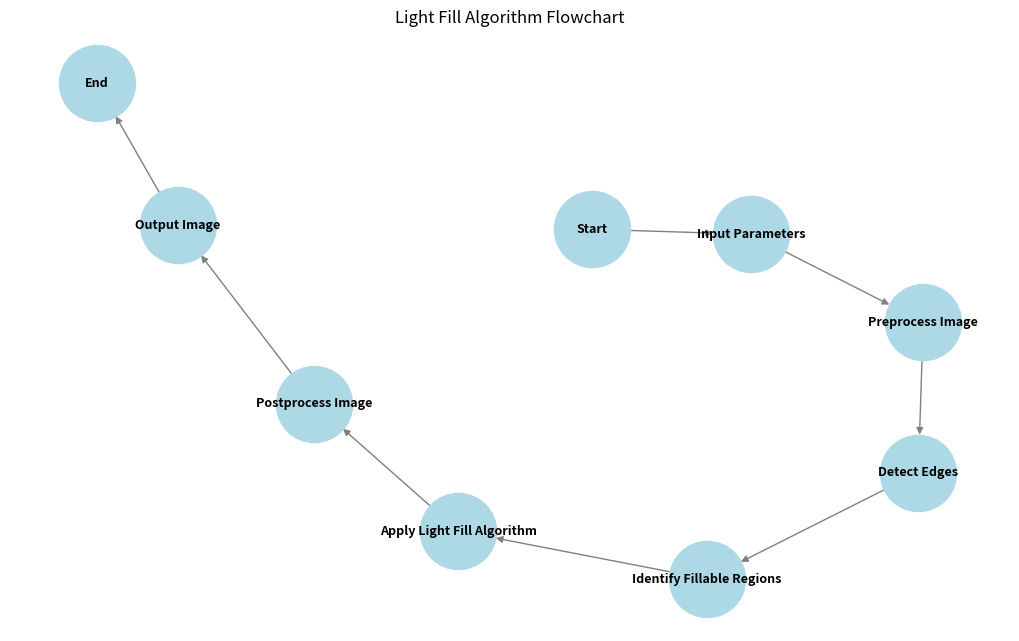

Here is the Python script that generated this plot:
import matplotlib.pyplot as plt
import networkx as nx

def create_light_fill_flowchart():
    # Create a directed graph
    G = nx.DiGraph()

    # Define nodes and edges
    nodes = {
        "start": "Start",
        "input": "Input Parameters",
        "preprocess": "Preprocess Image",
        "detect_edges": "Detect Edges",
        "identify_regions": "Identify Fillable Regions",
        "apply_fill": "Apply Light Fill Algorithm",
        "postprocess": "Postprocess Image",
        "output": "Output Image",
        "end": "End"
    }

    edges = [
        ("start", "input"),
        ("input", "preprocess"),
        ("preprocess", "detect_edges"),
        ("detect_edges", "identify_regions"),
        ("identify_regions", "apply_fill"),
        ("apply_fill", "postprocess"),
        ("postprocess", "output"),
        ("output", "end")
    ]

    # Add nodes and edges to the graph
    for key, label in nodes.items():
        G.add_node(key, label=label)
    G.add_edges_from(edges)

    # Draw the flowchart
    pos = nx.spring_layout(G, seed=42)  # Layout for positioning nodes
    labels = nx.get_node_attributes(G, 'label')

    plt.figure(figsize=(10, 6))
    nx.draw(G, pos, with_labels=True, labels=labels, node_size=3000, node_color="lightblue", font_size=9, edge_color="gray", font_weight="bold", arrows=True)
    plt.title("Light Fill Algorithm Flowchart")
    plt.show()

# Run the function
create_light_fill_flowchart()
